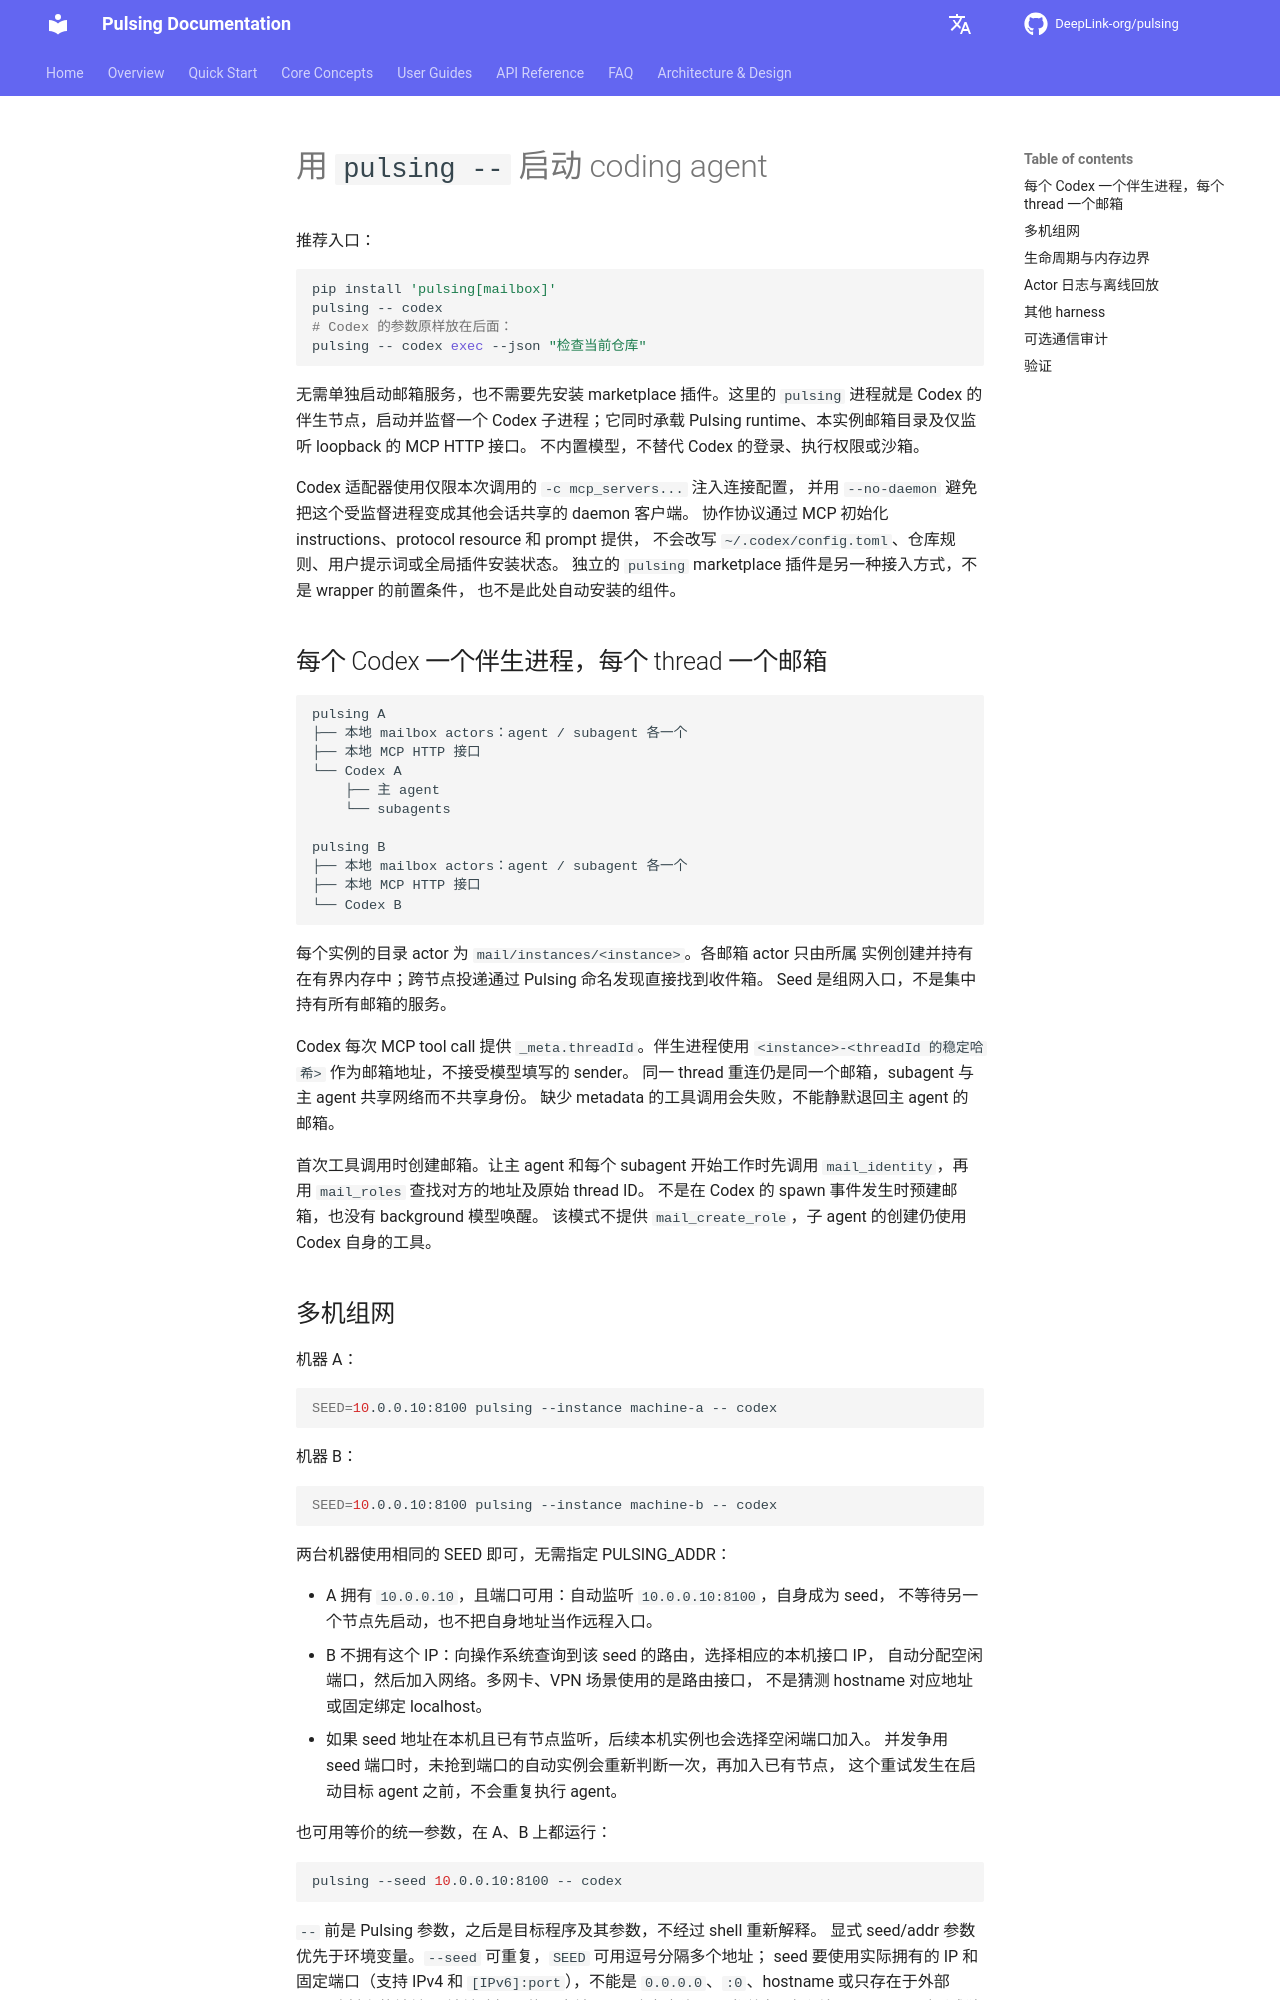

repository: DeepLink-org/Pulsing · page: design/agent-launcher/index.html · generator: mkdocs

# 用 `pulsing --` 启动 coding agent

推荐入口：

```bash
pip install 'pulsing[mailbox]'
pulsing -- codex
# Codex 的参数原样放在后面：
pulsing -- codex exec --json "检查当前仓库"
```

无需单独启动邮箱服务，也不需要先安装 marketplace 插件。这里的 `pulsing`
进程就是 Codex 的伴生节点，启动并监督一个 Codex 子进程；它同时承载 Pulsing
runtime、本实例邮箱目录及仅监听 loopback 的 MCP HTTP 接口。
不内置模型，不替代 Codex 的登录、执行权限或沙箱。

Codex 适配器使用仅限本次调用的 `-c mcp_servers...` 注入连接配置，
并用 `--no-daemon` 避免把这个受监督进程变成其他会话共享的 daemon 客户端。
协作协议通过 MCP 初始化 instructions、protocol resource 和 prompt 提供，
不会改写 `~/.codex/config.toml`、仓库规则、用户提示词或全局插件安装状态。
独立的 `pulsing` marketplace 插件是另一种接入方式，不是 wrapper 的前置条件，
也不是此处自动安装的组件。

## 每个 Codex 一个伴生进程，每个 thread 一个邮箱

```text
pulsing A
├── 本地 mailbox actors：agent / subagent 各一个
├── 本地 MCP HTTP 接口
└── Codex A
    ├── 主 agent
    └── subagents

pulsing B
├── 本地 mailbox actors：agent / subagent 各一个
├── 本地 MCP HTTP 接口
└── Codex B
```

每个实例的目录 actor 为 `mail/instances/<instance>`。各邮箱 actor 只由所属
实例创建并持有在有界内存中；跨节点投递通过 Pulsing 命名发现直接找到收件箱。
Seed 是组网入口，不是集中持有所有邮箱的服务。

Codex 每次 MCP tool call 提供 `_meta.threadId`。伴生进程使用
`<instance>-<threadId 的稳定哈希>` 作为邮箱地址，不接受模型填写的 sender。
同一 thread 重连仍是同一个邮箱，subagent 与主 agent 共享网络而不共享身份。
缺少 metadata 的工具调用会失败，不能静默退回主 agent 的邮箱。

首次工具调用时创建邮箱。让主 agent 和每个 subagent 开始工作时先调用
`mail_identity`，再用 `mail_roles` 查找对方的地址及原始 thread ID。
不是在 Codex 的 spawn 事件发生时预建邮箱，也没有 background 模型唤醒。
该模式不提供 `mail_create_role`，子 agent 的创建仍使用 Codex 自身的工具。
